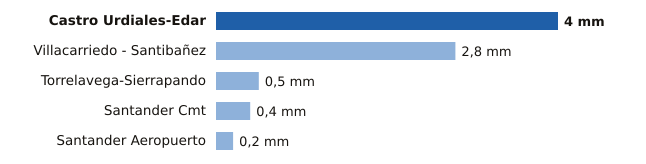

Data behind this chart, as committed beside it:
estacion, provincia, mm
Castro Urdiales-Edar, Cantabria, 4.0
Villacarriedo - Santibañez, Cantabria, 2.8
Torrelavega-Sierrapando, Cantabria, 0.5
Santander Cmt, Cantabria, 0.4
Santander Aeropuerto, Cantabria, 0.2
